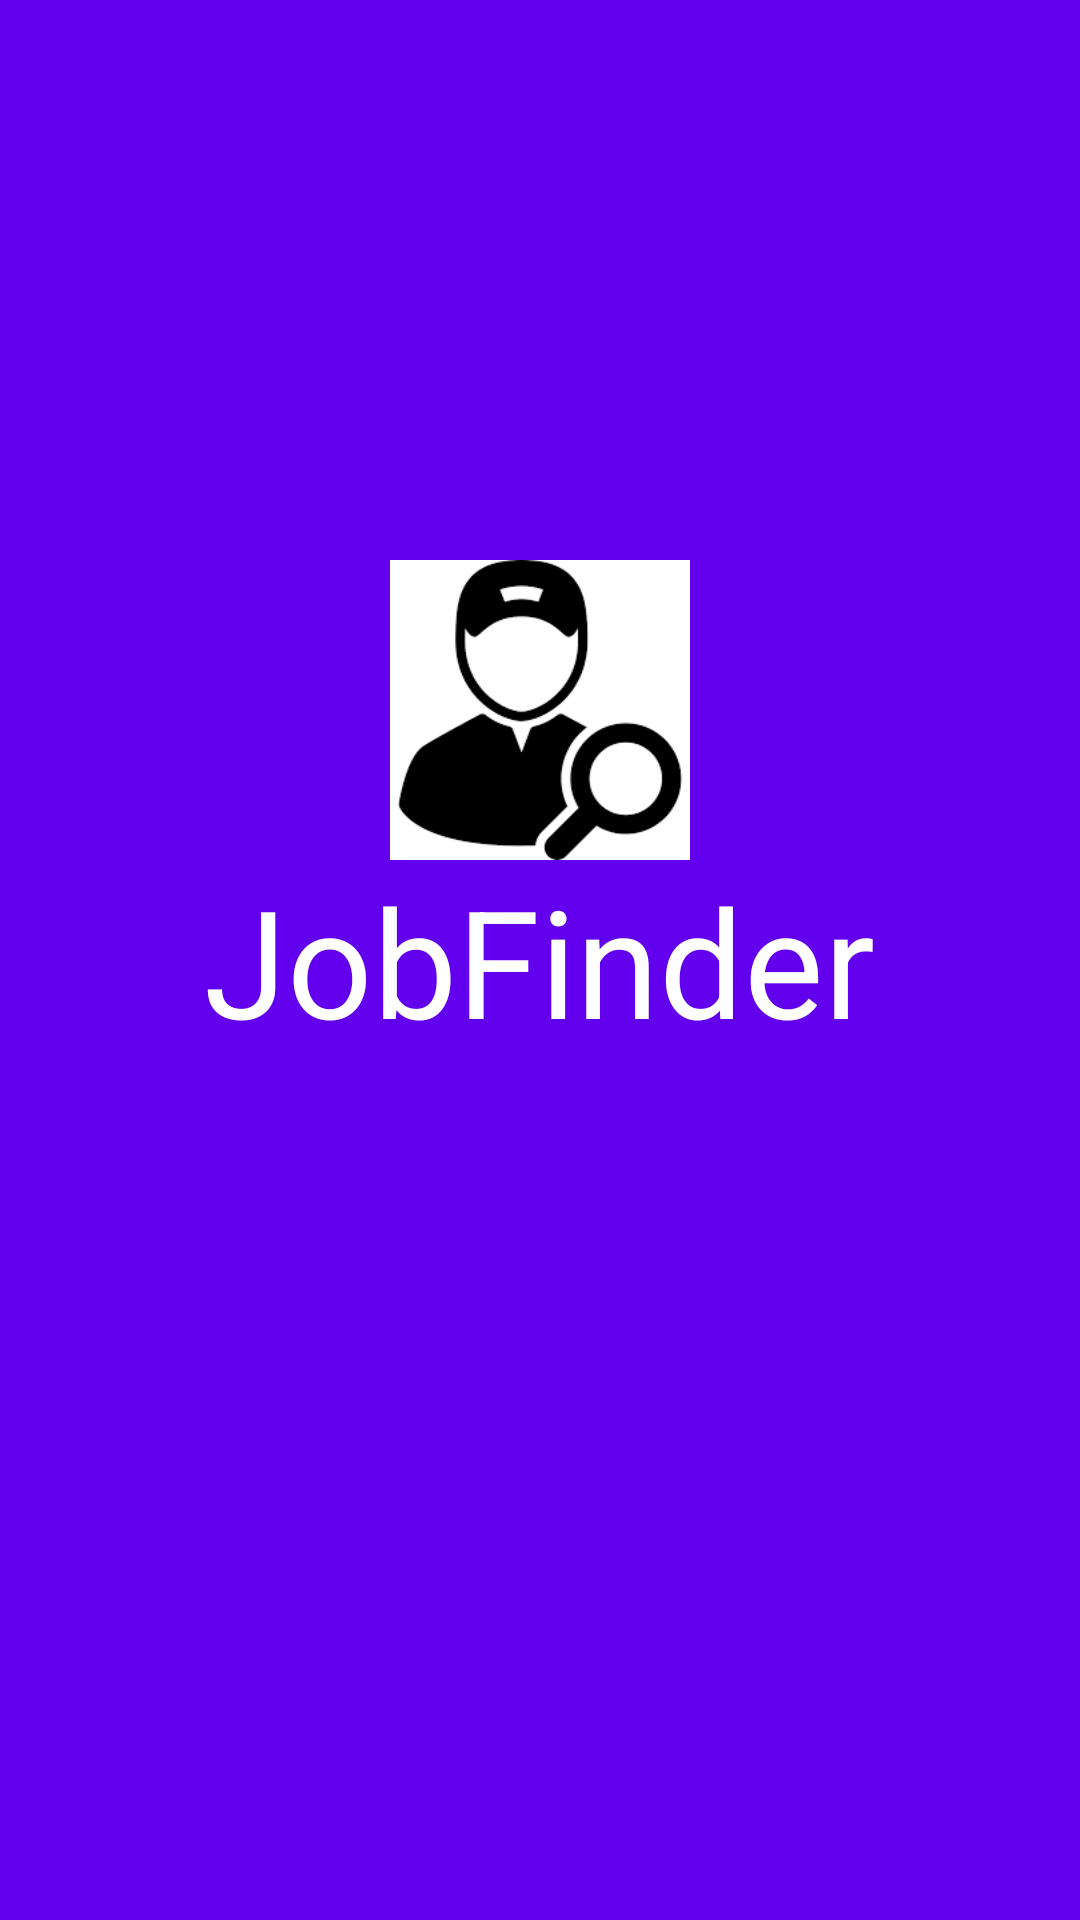

This screen was rendered from an Android layout file. Write that file and the resources it references.
<!-- AndroidManifest.xml: application theme AppTheme -->
<!-- res/layout/activity_splash_screen.xml -->
<?xml version="1.0" encoding="utf-8"?>
<RelativeLayout
    xmlns:android="http://schemas.android.com/apk/res/android"
    xmlns:app="http://schemas.android.com/apk/res-auto"
    xmlns:tools="http://schemas.android.com/tools"
    android:layout_width="match_parent"
    android:layout_height="match_parent"
    android:background="@color/colorPrimary"
    tools:context=".Activities.SplashScreen">

    <ImageView
        android:layout_width="100dp"
        android:layout_height="100dp"
        android:layout_above="@+id/jobfinder"
        android:src="@drawable/index"
        android:layout_centerHorizontal="true" />

    <TextView
        android:id="@+id/jobfinder"
        android:layout_width="wrap_content"
        android:layout_height="wrap_content"
        android:layout_centerInParent="true"
        android:text="JobFinder"
        android:textColor="#FFFFFF"
        android:textSize="50dp" />


</RelativeLayout>
<!-- resources referenced by this layout -->
<resources>
  <!-- drawable index: png bitmap (drawable, 3364 bytes) -->
  <style name="AppTheme" parent="Base.Theme.AppCompat.Light.DarkActionBar">
          
          <item name="colorPrimary">@color/colorPrimary</item>
          <item name="colorPrimaryDark">@color/colorPrimaryDark</item>
          <item name="colorAccent">@color/colorAccent</item>
          <item name="android:windowAnimationStyle">@style/CustomActivityAnimation</item>
      </style>
  <style name="CustomActivityAnimation" parent="@android:style/Animation.Activity">
          <item name="android:activityOpenEnterAnimation">@anim/activity_in</item>
          <item name="android:activityOpenExitAnimation">@anim/activity_out</item>
          <item name="android:activityCloseEnterAnimation">@anim/activity_back_in</item>
          <item name="android:activityCloseExitAnimation">@anim/activity_back_out</item>
      </style>
  <!-- not gathered from this repository: default colours our renderer supplied (Android Studio template values) -->
  <color name="colorPrimary">#FF6200EE</color>
  <color name="colorPrimaryDark">#FF3700B3</color>
  <color name="colorAccent">#FF03DAC5</color>
</resources>
